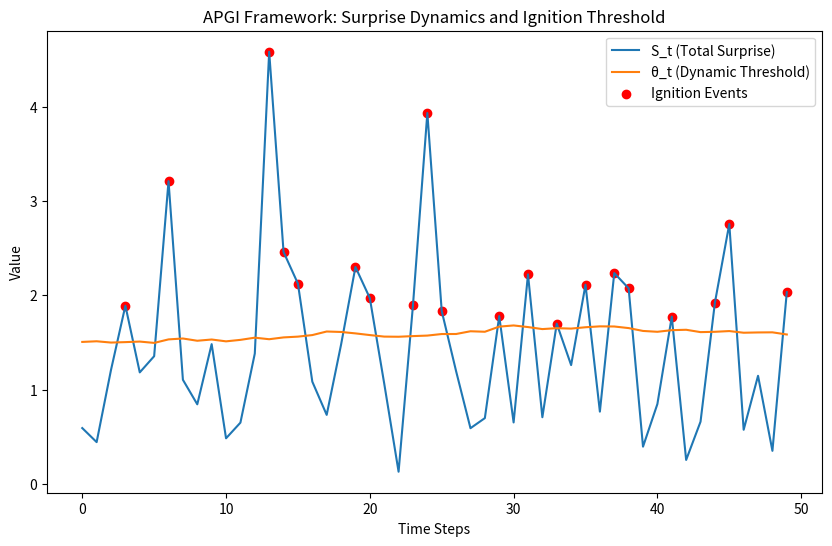

Here is the Python script that generated this plot:
from dataclasses import dataclass
from typing import Any, Dict

import matplotlib.pyplot as plt
import numpy as np


@dataclass
class SurpriseDynamicsResult:
    """Result of surprise dynamics analysis."""

    mean_surprise: float
    surprise_variance: float
    complexity: float
    ignition_events: np.ndarray
    total_surprise: np.ndarray
    dynamic_threshold: np.ndarray


class SurpriseDynamicsAnalyzer:
    """Analyzer for surprise dynamics in APGI framework."""

    def __init__(self) -> None:
        """Initialize the analyzer."""
        self.pi_e = 1.0  # fixed extero precision

    def analyze_surprise_dynamics(
        self, data: Dict[str, Any], time_window: int = 1000, overlap: float = 0.5
    ) -> SurpriseDynamicsResult:
        """
        Analyze surprise dynamics from simulation data.

        Args:
            data: Dictionary containing simulation results
            time_window: Time window for analysis in milliseconds
            overlap: Overlap between windows (0-1)

        Returns:
            SurpriseDynamicsResult with analysis metrics
        """
        # Extract or generate simulation data
        steps = len(data.get("results", {}).get("predictions", [0])) if data else 50
        steps = max(steps, 50)  # Ensure minimum steps

        # Generate error and precision data
        np.random.seed(42)
        epsilon_e = np.random.normal(0, 1, steps)  # exteroceptive errors
        epsilon_i = np.random.normal(0, 1, steps)  # interoceptive errors
        pi_i = np.abs(np.random.normal(1, 0.5, steps))  # intero precision

        # Dynamic threshold
        theta_t = 1.5 + np.cumsum(np.random.normal(0, 0.1, steps)) * 0.2
        S_t = pi_e * np.abs(epsilon_e) + pi_i * np.abs(epsilon_i)  # total surprise
        ignitions = S_t > theta_t  # ignition events

        # Calculate metrics
        mean_surprise = float(np.mean(S_t))
        surprise_variance = float(np.var(S_t))
        complexity = float(np.sum(ignitions) / steps)

        return SurpriseDynamicsResult(
            mean_surprise=mean_surprise,
            surprise_variance=surprise_variance,
            complexity=complexity,
            ignition_events=ignitions,
            total_surprise=S_t,
            dynamic_threshold=theta_t,
        )


# Demo script (kept for backward compatibility)
if __name__ == "__main__":
    # Setup: Simulate 50 steps of errors and precisions
    np.random.seed(42)
    steps = 50
    epsilon_e = np.random.normal(0, 1, steps)  # exteroceptive errors
    epsilon_i = np.random.normal(0, 1, steps)  # interoceptive errors
    pi_e = 1.0  # fixed extero precision
    pi_i = np.abs(np.random.normal(1, 0.5, steps))  # intero precision with somatic bias variation
    theta_t = 1.5 + np.cumsum(np.random.normal(0, 0.1, steps)) * 0.2
    # dynamic threshold
    S_t = pi_e * np.abs(epsilon_e) + pi_i * np.abs(epsilon_i)  # total surprise
    ignitions = S_t > theta_t  # ignition events

    # Plot
    plt.figure(figsize=(10, 6))
    plt.plot(S_t, label="S_t (Total Surprise)")
    plt.plot(theta_t, label="θ_t (Dynamic Threshold)")
    plt.scatter(np.where(ignitions)[0], S_t[ignitions], color="red", label="Ignition Events")
    plt.xlabel("Time Steps")
    plt.ylabel("Value")
    plt.title("APGI Framework: Surprise Dynamics and Ignition Threshold")
    plt.legend()
    plt.savefig("apgi_demo_visualization.png")  # Save for viewing
    print("Ignition steps:", np.where(ignitions)[0])
